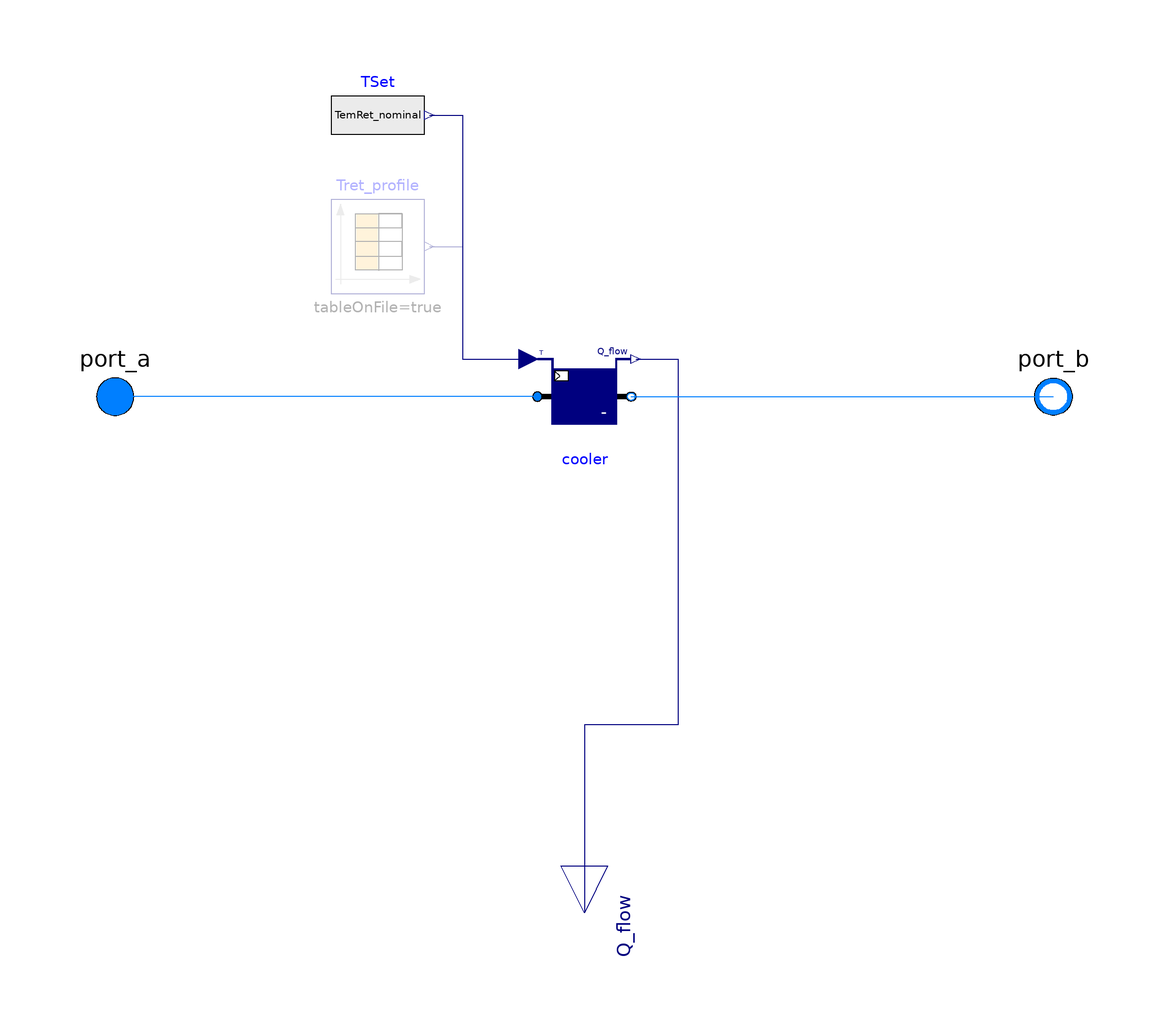

This picture is the connection diagram that the Modelica source below describes through its graphical annotations.

model FixedReturn
  extends BaseClasses.BaseDemand;

  // Return temperature
  parameter DisHeatLib.Demand.BaseClasses.InputTypeTret returnTemperature = DisHeatLib.Demand.BaseClasses.InputTypeTret.Constant "Fixed return temperature"
    annotation(Evaluate = true, Dialog(group="Return temperature"));

  // File parameters
  parameter String tableName="NoName"
    "Table name on file or in function usertab (see docu)"
    annotation (Dialog(group="Return temperature - From file",enable= returnTemperature == DisHeatLib.Demand.BaseClasses.InputTypeTret.File));
  parameter String fileName="NoName" "File where matrix is stored"
    annotation (Dialog(
      group="Return temperature - From file",
      enable=returnTemperature == DisHeatLib.Demand.BaseClasses.InputTypeTret.File,
      loadSelector(filter="Text files (*.txt);;MATLAB MAT-files (*.mat)",
          caption="Open file in which table is present")));
  parameter Integer columns[:]={2}
    "Columns of table to be interpolated"
    annotation (Dialog(group="Return temperature - From file",enable=returnTemperature == DisHeatLib.Demand.BaseClasses.InputTypeTret.File));

protected
  IBPSA.Fluid.HeatExchangers.SensibleCooler_T cooler(
    redeclare package Medium = Medium,
    m_flow_nominal=m_flow_nominal,
    m_flow_small=m_flow_small,
    dp_nominal(displayUnit="Pa") = 0,
    allowFlowReversal=allowFlowReversal,
    T_start=TemSup_nominal)
    annotation (Placement(transformation(extent={{-10,-10},{10,10}})));
protected
  Modelica.Blocks.Sources.RealExpression TSet(y=TemRet_nominal) if returnTemperature==DisHeatLib.Demand.BaseClasses.InputTypeTret.Constant    annotation (
      Placement(transformation(
        extent={{-10,-10},{10,10}},
        rotation=0,
        origin={-44,60})));
  Modelica.Blocks.Sources.CombiTimeTable Tret_profile(
    tableOnFile=true,
    tableName=tableName,
    columns=columns,
    extrapolation=Modelica.Blocks.Types.Extrapolation.HoldLastPoint,
    fileName=Modelica.Utilities.Files.loadResource(fileName)) if
                            returnTemperature == DisHeatLib.Demand.BaseClasses.InputTypeTret.File
    annotation (Placement(transformation(extent={{-54,22},{-34,42}})));
equation
  connect(cooler.Q_flow, Q_flow) annotation (Line(points={{11,8},{20,8},{20,-70},
          {0,-70},{0,-110}}, color={0,0,127}));
  connect(cooler.port_b, port_b) annotation (Line(points={{10,0},{56,0},{56,0},{
          100,0}}, color={0,127,255}));
  connect(cooler.port_a, port_a)
    annotation (Line(points={{-10,0},{-100,0}}, color={0,127,255}));
  connect(TSet.y, cooler.TSet) annotation (Line(points={{-33,60},{-26,60},{-26,8},
          {-12,8}},                            color={0,0,
          127}));
  connect(Tret_profile.y[1], cooler.TSet) annotation (
      Line(points={{-33,32},{-26,32},{-26,8},{-12,8}},
        color={0,0,127}));
  annotation (Icon(graphics={
        Rectangle(
          extent={{-70,60},{70,-60}},
          lineColor={0,0,255},
          pattern=LinePattern.None,
          fillColor={95,95,95},
          fillPattern=FillPattern.Solid),
        Rectangle(
          extent={{-102,5},{99,-5}},
          lineColor={0,0,255},
          pattern=LinePattern.None,
          fillColor={0,0,0},
          fillPattern=FillPattern.Solid),
        Rectangle(
          extent={{-70,60},{70,-60}},
          lineColor={0,0,255},
          pattern=LinePattern.None,
          fillColor={0,0,127},
          fillPattern=FillPattern.Solid)}), Documentation(info="<html>
<p>This demand model has a fixed return temperature in case the supply temperature is above the return temperature set-point. Otherwise the return temperature equals the supply temperature.</p>
</html>", revisions="<html>
<ul>
<li>Feburary 27, 2019, by Benedikt Leitner:<br>Implementation and added User&apos;s guide. </li>
</ul>
</html>"));
end FixedReturn;